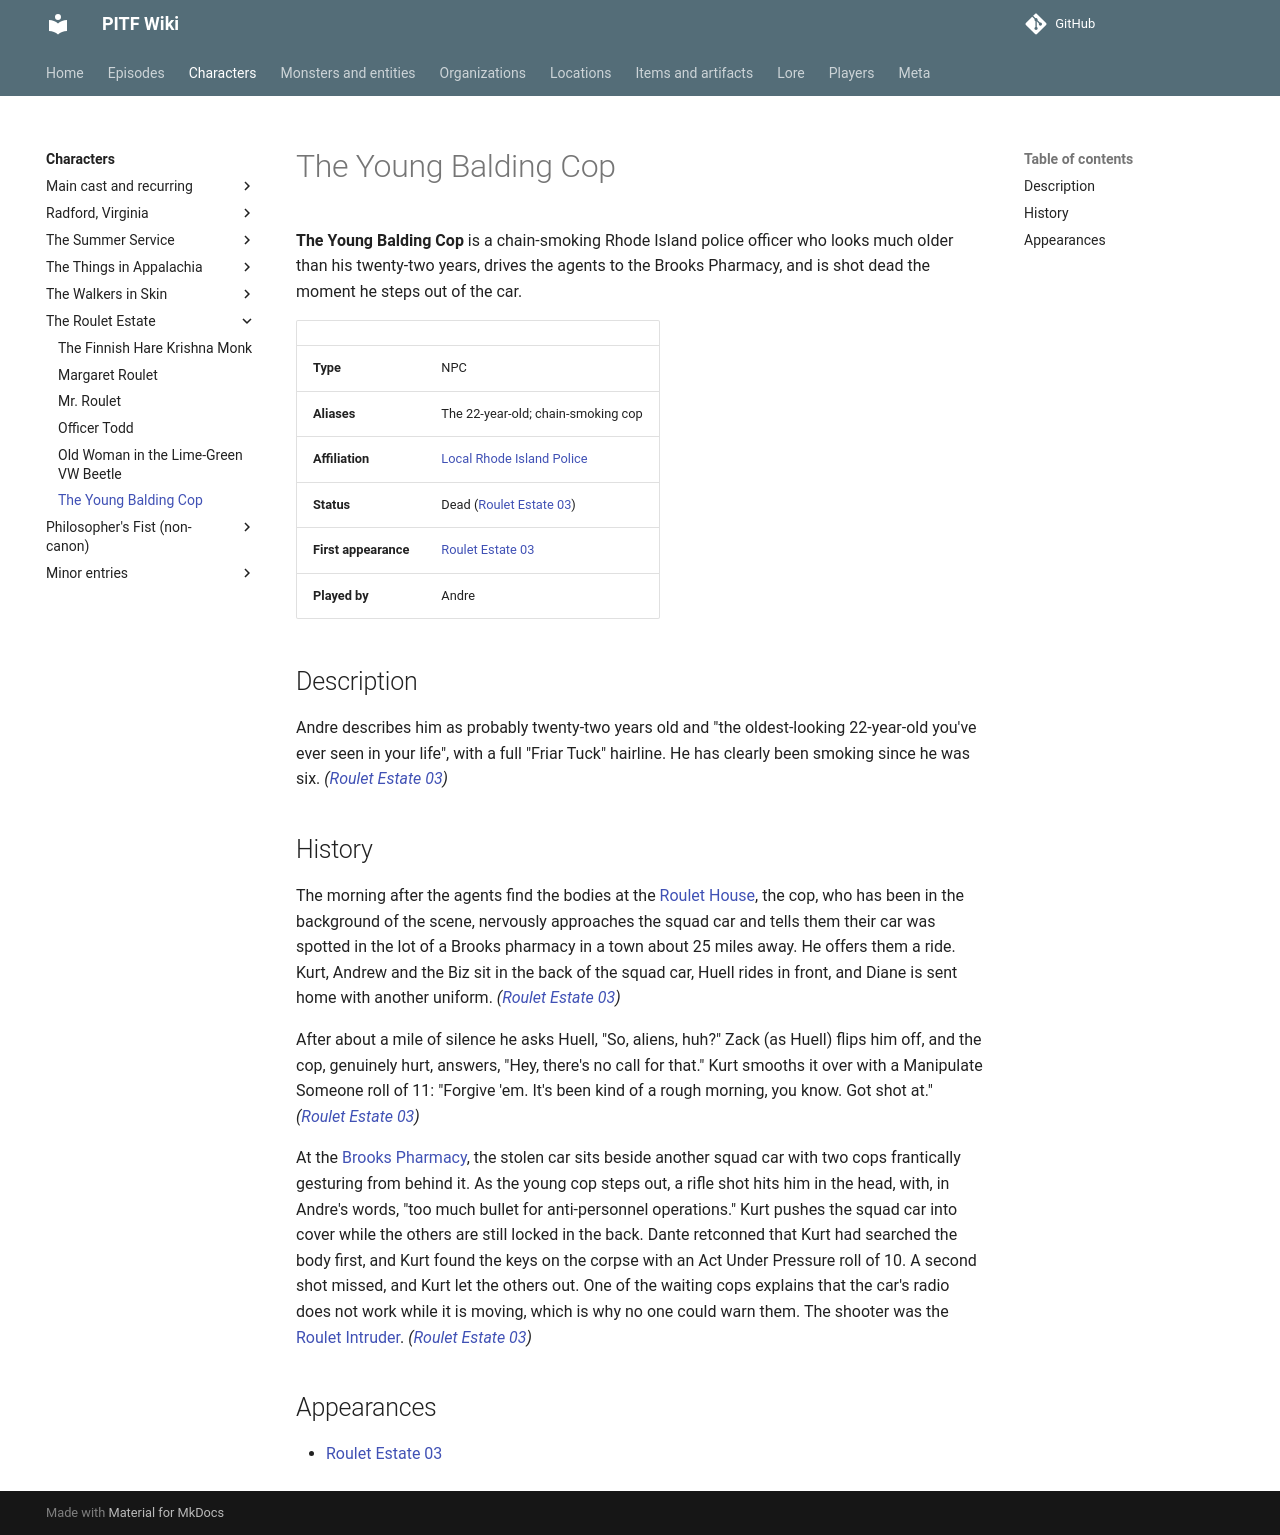

repository: AndreTInfante/pitf-wiki · page: characters/young-balding-cop/index.html · generator: mkdocs

# The Young Balding Cop

**The Young Balding Cop** is a chain-smoking Rhode Island police officer who looks much older than his twenty-two years, drives the agents to the Brooks Pharmacy, and is shot dead the moment he steps out of the car.

| | |
|---|---|
| **Type** | NPC |
| **Aliases** | The 22-year-old; chain-smoking cop |
| **Affiliation** | [Local Rhode Island Police](../organizations/rhode-island-police.md) |
| **Status** | Dead ([Roulet Estate 03](../episodes/roulet-estate/03.md)) |
| **First appearance** | [Roulet Estate 03](../episodes/roulet-estate/03.md) |
| **Played by** | Andre |

## Description

Andre describes him as probably twenty-two years old and "the oldest-looking 22-year-old you've ever seen in your life", with a full "Friar Tuck" hairline. He has clearly been smoking since he was six. *([Roulet Estate 03](../episodes/roulet-estate/03.md))*

## History

The morning after the agents find the bodies at the [Roulet House](../locations/roulet-house.md), the cop, who has been in the background of the scene, nervously approaches the squad car and tells them their car was spotted in the lot of a Brooks pharmacy in a town about 25 miles away. He offers them a ride. Kurt, Andrew and the Biz sit in the back of the squad car, Huell rides in front, and Diane is sent home with another uniform. *([Roulet Estate 03](../episodes/roulet-estate/03.md))*

After about a mile of silence he asks Huell, "So, aliens, huh?" Zack (as Huell) flips him off, and the cop, genuinely hurt, answers, "Hey, there's no call for that." Kurt smooths it over with a Manipulate Someone roll of 11: "Forgive 'em. It's been kind of a rough morning, you know. Got shot at." *([Roulet Estate 03](../episodes/roulet-estate/03.md))*

At the [Brooks Pharmacy](../locations/brooks-pharmacy.md), the stolen car sits beside another squad car with two cops frantically gesturing from behind it. As the young cop steps out, a rifle shot hits him in the head, with, in Andre's words, "too much bullet for anti-personnel operations." Kurt pushes the squad car into cover while the others are still locked in the back. Dante retconned that Kurt had searched the body first, and Kurt found the keys on the corpse with an Act Under Pressure roll of 10. A second shot missed, and Kurt let the others out. One of the waiting cops explains that the car's radio does not work while it is moving, which is why no one could warn them. The shooter was the [Roulet Intruder](../monsters/roulet-intruder.md). *([Roulet Estate 03](../episodes/roulet-estate/03.md))*

## Appearances

- [Roulet Estate 03](../episodes/roulet-estate/03.md)
